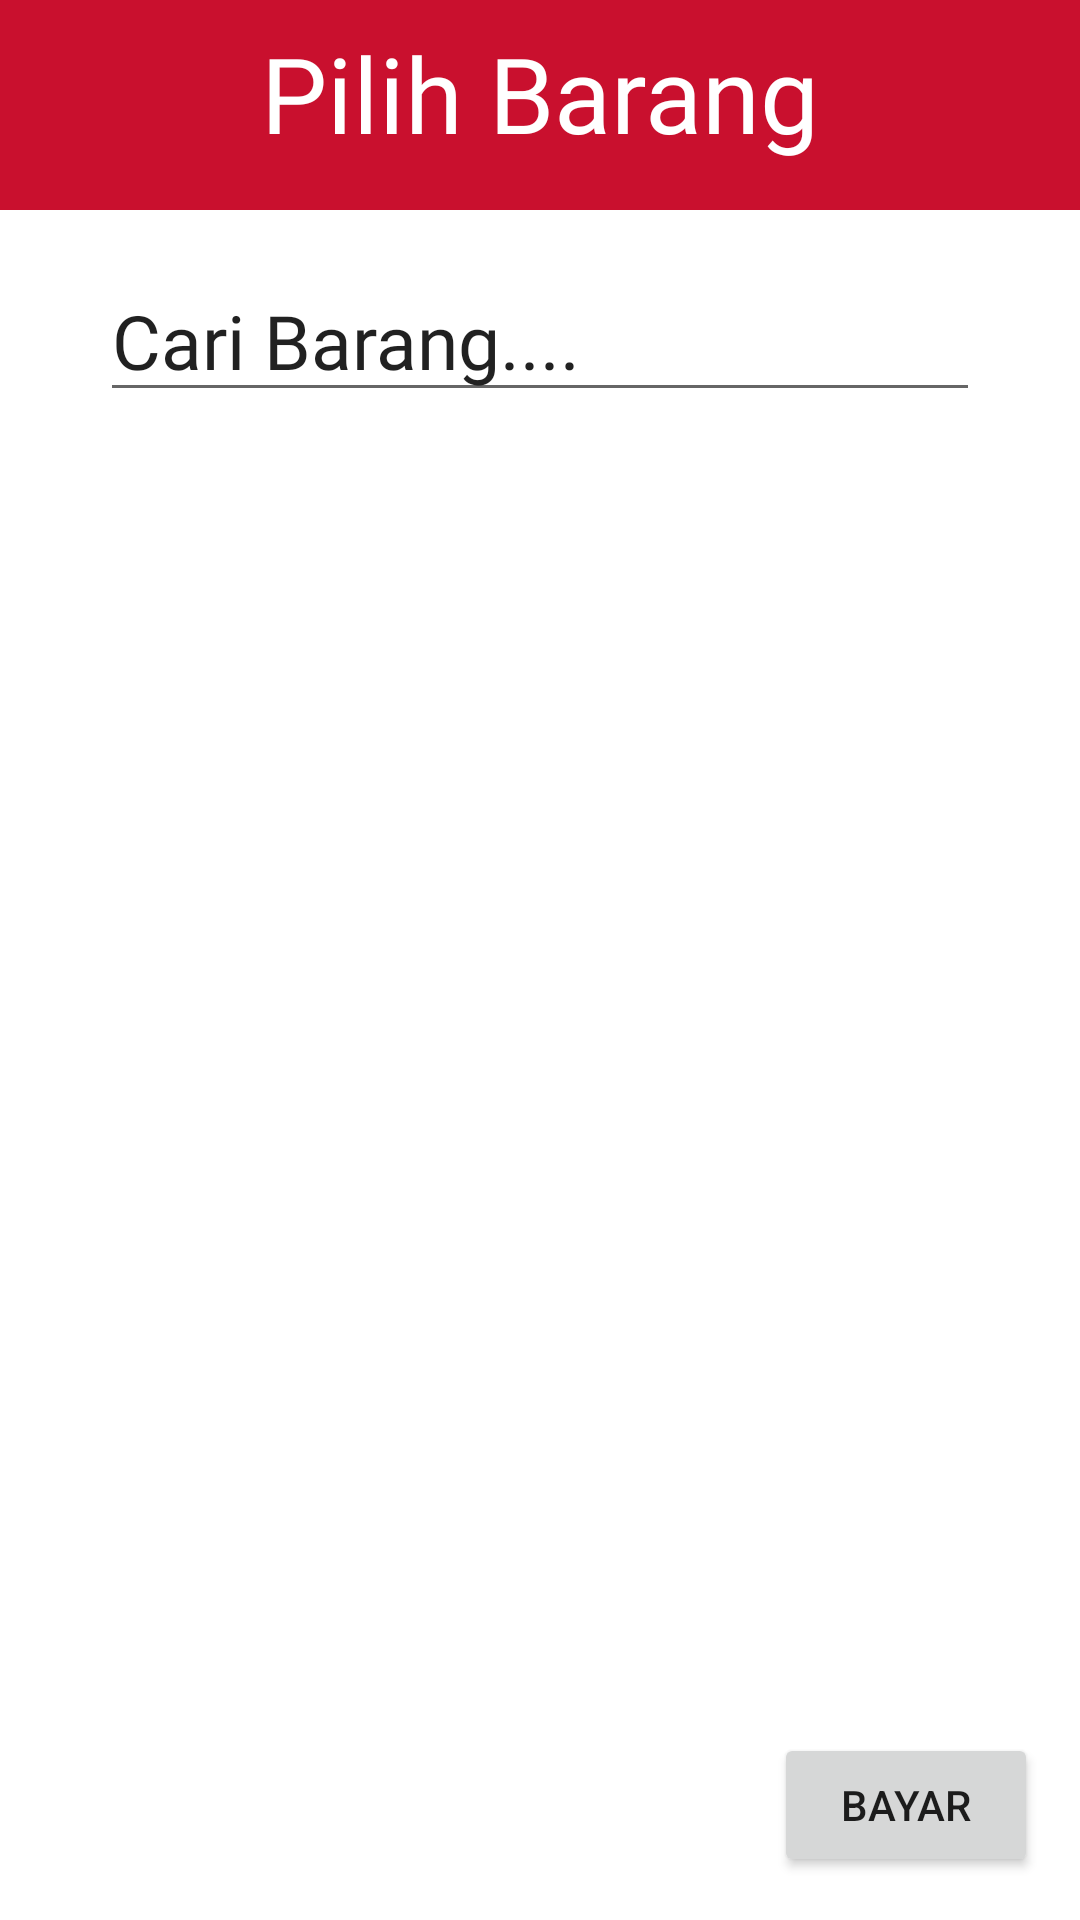

Write the Android layout XML for this screen, with the resource values it uses.
<!-- AndroidManifest.xml: application theme Theme.RedBullMart -->
<!-- res/layout/pilihbarang.xml -->
<?xml version="1.0" encoding="utf-8"?>
<androidx.constraintlayout.widget.ConstraintLayout xmlns:android="http://schemas.android.com/apk/res/android"
    xmlns:app="http://schemas.android.com/apk/res-auto"
    xmlns:tools="http://schemas.android.com/tools"
    android:layout_width="match_parent"
    android:layout_height="match_parent">

    <ImageView
        android:id="@+id/imageView47"
        android:layout_width="450dp"
        android:layout_height="70dp"
        android:onClick="back"
        app:layout_constraintBottom_toBottomOf="parent"
        app:layout_constraintEnd_toEndOf="parent"
        app:layout_constraintHorizontal_bias="0.512"
        app:layout_constraintStart_toStartOf="parent"
        app:layout_constraintTop_toTopOf="parent"
        app:layout_constraintVertical_bias="0.0"
        app:srcCompat="@drawable/bg" />

    <ImageView
        android:id="@+id/imageView48"
        android:layout_width="40dp"
        android:layout_height="40dp"
        android:onClick="back"
        app:layout_constraintBottom_toBottomOf="parent"
        app:layout_constraintEnd_toEndOf="parent"
        app:layout_constraintHorizontal_bias="0.113"
        app:layout_constraintStart_toStartOf="parent"
        app:layout_constraintTop_toTopOf="parent"
        app:layout_constraintVertical_bias="0.023"
        app:srcCompat="@drawable/ic_baseline_arrow_back_ios_24" />

    <TextView
        android:id="@+id/textView31"
        android:layout_width="wrap_content"
        android:layout_height="wrap_content"
        android:fontFamily="@font/rm"
        android:text="Pilih Barang"
        android:textColor="#FFFF"
        android:textSize="35dp"
        app:layout_constraintBottom_toBottomOf="parent"
        app:layout_constraintEnd_toEndOf="parent"
        app:layout_constraintStart_toStartOf="parent"
        app:layout_constraintTop_toTopOf="parent"
        app:layout_constraintVertical_bias="0.013" />

    <ImageView
        android:id="@+id/imageView49"
        android:layout_width="40dp"
        android:layout_height="40dp"
        app:layout_constraintBottom_toBottomOf="parent"
        app:layout_constraintEnd_toEndOf="parent"
        app:layout_constraintHorizontal_bias="0.757"
        app:layout_constraintStart_toStartOf="parent"
        app:layout_constraintTop_toTopOf="parent"
        app:layout_constraintVertical_bias="0.153"
        app:srcCompat="@drawable/ic_baseline_search_24" />

    <EditText
        android:id="@+id/editTextTextPersonName38"
        android:layout_width="wrap_content"
        android:layout_height="wrap_content"
        android:ems="10"
        android:fontFamily="@font/rm"
        android:inputType="textPersonName"
        android:text="Cari Barang...."
        android:textSize="25dp"

        app:layout_constraintBottom_toBottomOf="parent"
        app:layout_constraintEnd_toEndOf="parent"
        app:layout_constraintStart_toStartOf="parent"
        app:layout_constraintTop_toTopOf="parent"
        app:layout_constraintVertical_bias="0.147" />

    <Button
        android:id="@+id/button17"
        android:layout_width="wrap_content"
        android:layout_height="wrap_content"
        android:text="Bayar"
        android:onClick="bayar"
        app:layout_constraintBottom_toBottomOf="parent"
        app:layout_constraintEnd_toEndOf="parent"
        app:layout_constraintHorizontal_bias="0.949"
        app:layout_constraintStart_toStartOf="parent"
        app:layout_constraintTop_toTopOf="parent"
        app:layout_constraintVertical_bias="0.976" />

    <androidx.recyclerview.widget.RecyclerView
        android:id="@+id/nBarang"
        android:layout_width="409dp"
        android:layout_height="512dp"
        tools:layout_editor_absoluteX="1dp"
        tools:layout_editor_absoluteY="155dp"
        tools:listitem="@layout/item_barang" />

</androidx.constraintlayout.widget.ConstraintLayout>
<!-- res/layout/item_barang.xml (included above) -->
<?xml version="1.0" encoding="utf-8"?>
<androidx.cardview.widget.CardView xmlns:android="http://schemas.android.com/apk/res/android"
    xmlns:app="http://schemas.android.com/apk/res-auto"
    xmlns:tools="http://schemas.android.com/tools"
    android:layout_width="match_parent"
    android:layout_height="wrap_content">

    <androidx.constraintlayout.widget.ConstraintLayout
        android:layout_width="match_parent"
        android:layout_height="101dp"
        tools:layout_editor_absoluteX="1dp"
        tools:layout_editor_absoluteY="122dp">

        <ImageView
            android:id="@+id/imageView80"
            android:layout_width="73dp"
            android:layout_height="100dp"
            app:layout_constraintBottom_toBottomOf="parent"
            app:layout_constraintEnd_toEndOf="parent"
            app:layout_constraintHorizontal_bias="0.0"
            app:layout_constraintStart_toStartOf="parent"
            app:layout_constraintTop_toTopOf="parent"
            app:layout_constraintVertical_bias="0.0"
            app:srcCompat="@drawable/statusorder" />

        <TextView
            android:id="@+id/textBarang"
            android:layout_width="wrap_content"
            android:layout_height="wrap_content"
            android:text="Barang 1"
            app:layout_constraintBottom_toBottomOf="parent"
            app:layout_constraintEnd_toEndOf="parent"
            app:layout_constraintHorizontal_bias="0.286"
            app:layout_constraintStart_toStartOf="parent"
            app:layout_constraintTop_toTopOf="parent"
            app:layout_constraintVertical_bias="0.197" />

        <TextView
            android:id="@+id/textHarga"
            android:layout_width="wrap_content"
            android:layout_height="wrap_content"
            android:text="Rp100.000"
            app:layout_constraintStart_toStartOf="@+id/textBarang"
            tools:layout_editor_absoluteY="56dp" />

        <ImageView
            android:id="@+id/imagePlus"
            android:layout_width="wrap_content"
            android:layout_height="wrap_content"
            app:layout_constraintBottom_toBottomOf="parent"
            app:layout_constraintEnd_toEndOf="parent"
            app:layout_constraintHorizontal_bias="0.688"
            app:layout_constraintStart_toStartOf="parent"
            app:layout_constraintTop_toTopOf="parent"
            app:layout_constraintVertical_bias="0.46"
            app:srcCompat="@drawable/ic_baseline_add_24" />

        <ImageView
            android:id="@+id/imageMinus"
            android:layout_width="wrap_content"
            android:layout_height="wrap_content"
            app:layout_constraintBottom_toBottomOf="parent"
            app:layout_constraintEnd_toEndOf="parent"
            app:layout_constraintHorizontal_bias="0.932"
            app:layout_constraintStart_toStartOf="parent"
            app:layout_constraintTop_toTopOf="parent"
            app:layout_constraintVertical_bias="0.421"
            app:srcCompat="@drawable/ic_baseline_minimize_24" />
    </androidx.constraintlayout.widget.ConstraintLayout>

</androidx.cardview.widget.CardView>
<!-- resources referenced by this layout -->
<resources>
  <!-- drawable bg (drawable) -->
  <?xml version="1.0" encoding="utf-8"?>
  <selector xmlns:android="http://schemas.android.com/apk/res/android">
      <item>
          <shape android:shape="rectangle">
              <corners android:radius="10dp"/>
              <solid android:color="#C9102E"/>
          </shape>
      </item>
  </selector>
  <!-- drawable statusorder: png bitmap (drawable, 14327 bytes) -->
  <style name="Theme.RedBullMart" parent="Theme.MaterialComponents.DayNight.DarkActionBar">
          
          <item name="colorPrimary">@color/purple_500</item>
          <item name="colorPrimaryVariant">@color/purple_700</item>
          <item name="colorOnPrimary">@color/white</item>
          
          <item name="colorSecondary">@color/teal_200</item>
          <item name="colorSecondaryVariant">@color/teal_700</item>
          <item name="colorOnSecondary">@color/black</item>
          
          <item name="android:statusBarColor" tools:targetApi="l">?attr/colorPrimaryVariant</item>
          
      </style>
  <color name="purple_500">#C9102E</color>
  <color name="purple_700">#C9102E</color>
  <color name="white">#FFFFFFFF</color>
  <color name="teal_200">#FF03DAC5</color>
  <color name="teal_700">#FF018786</color>
  <color name="black">#FF000000</color>
</resources>
